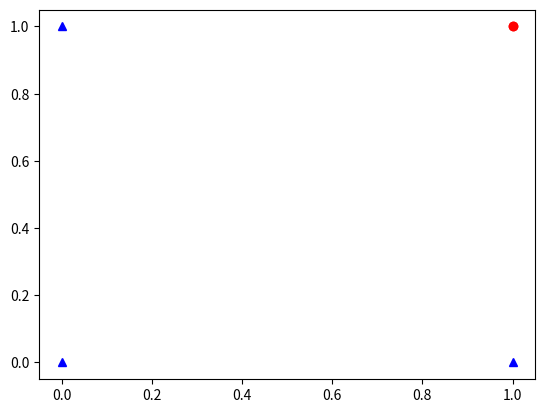

Python code for this plot:
import numpy as np 
import matplotlib.pyplot as mp 

# 数据预处理
# 加载数据
x = np.array([[1,0], [0,0], [0,1], [1,1], [1,1]])
y = np.array([[0], [0], [0], [1], [1]])

# 数据可视化
for _x, _y in zip(x,y):
    mp.plot(_x[0], _x[1], 'o' if _y[0] else '^', c='r' if _y[0] else 'b')

# mp.show()

# 权重参数
w = np.random.normal(0, 0.01, size=[2,1])

b = np.random.normal(0, 0.01, size=[1])

# 预测输出
output = np.dot(x, w) + b 

print(output)